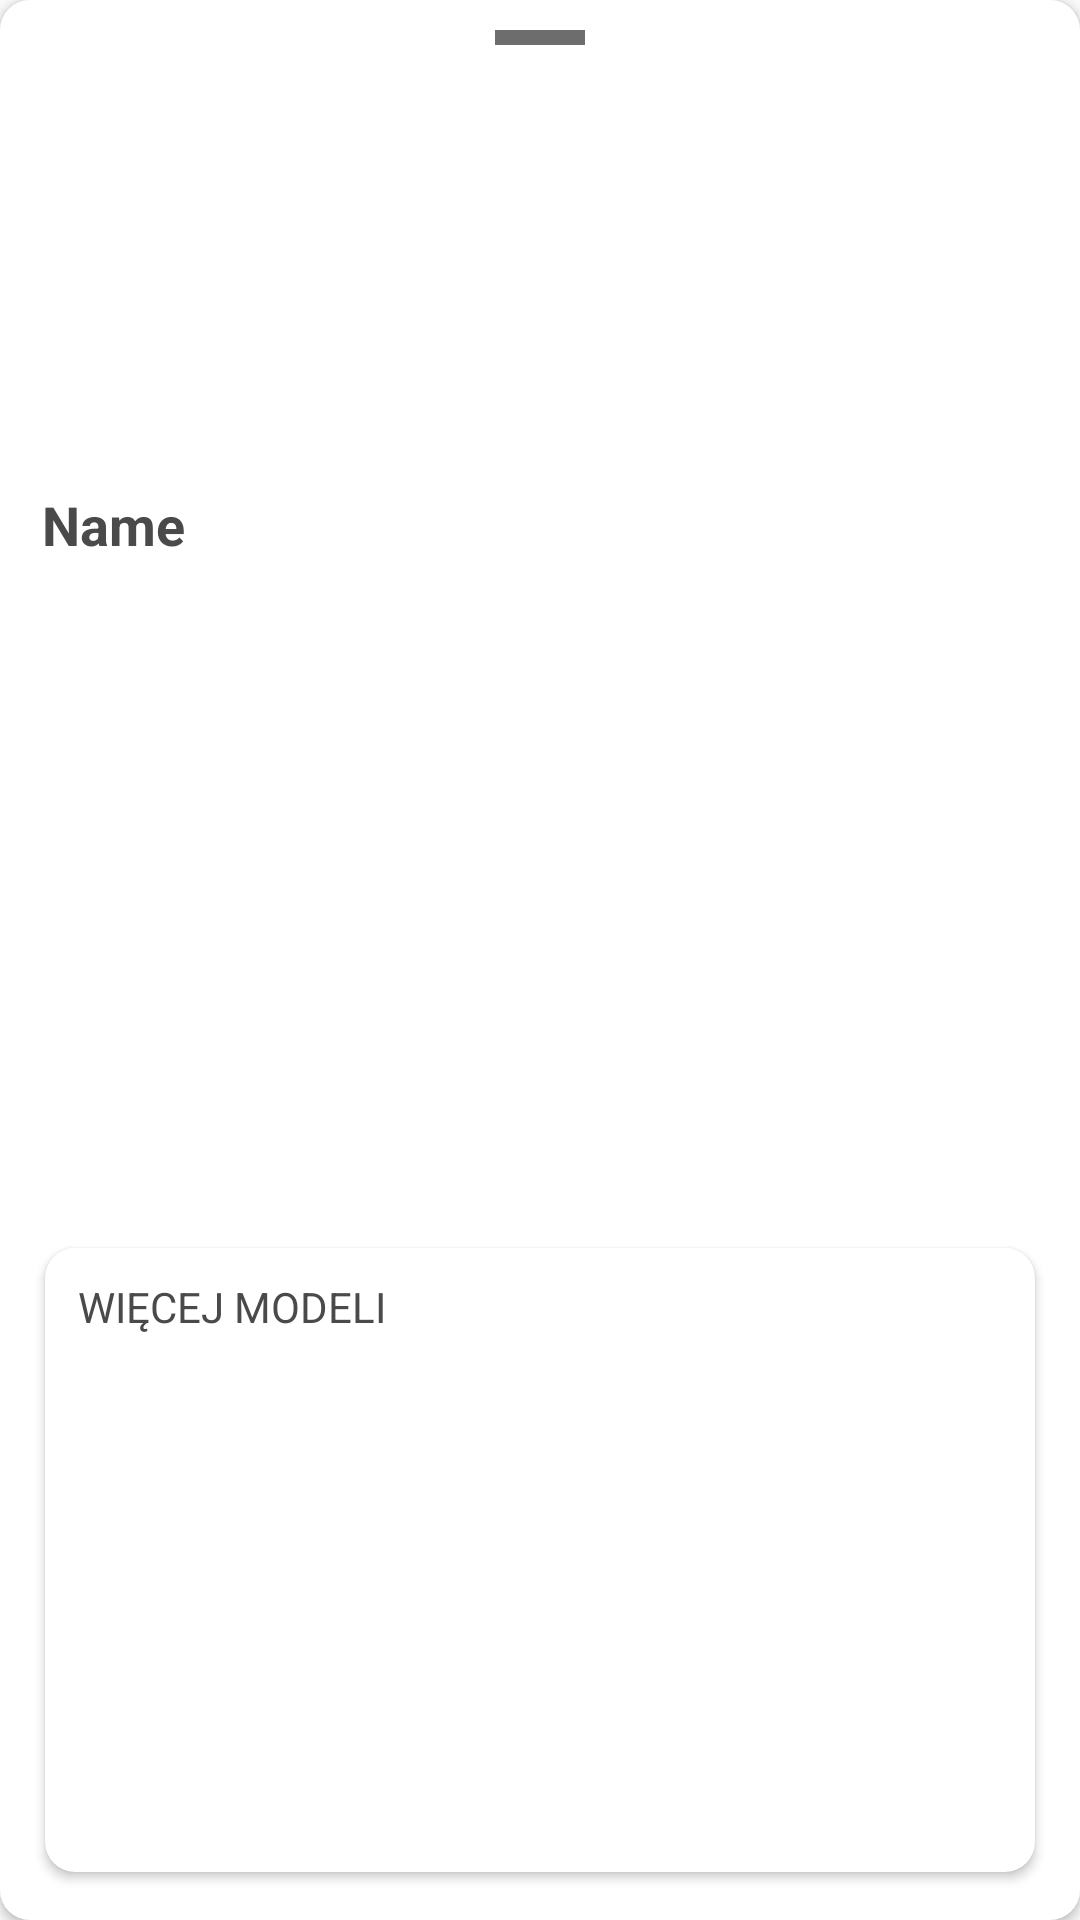

Write the Android layout XML for this screen, with the resource values it uses.
<!-- AndroidManifest.xml: application theme LightTheme -->
<!-- res/layout/ar_models.xml -->
<?xml version="1.0" encoding="utf-8"?>
<android.support.constraint.ConstraintLayout xmlns:android="http://schemas.android.com/apk/res/android"
    xmlns:app="http://schemas.android.com/apk/res-auto"
    xmlns:tools="http://schemas.android.com/tools"
    android:id="@+id/models_sheet"
    android:layout_width="match_parent"
    android:layout_height="280dp"
    android:background="@drawable/ar_models_bg"
    android:elevation="2dp"

    app:behavior_hideable="true"
    app:behavior_peekHeight="90dp"
    app:layout_behavior="android.support.design.widget.BottomSheetBehavior">

    <ImageView
        android:id="@+id/imageView7"
        android:layout_width="match_parent"
        android:layout_height="20dp"
        app:layout_constraintBottom_toBottomOf="parent"
        app:layout_constraintEnd_toStartOf="@+id/bg"
        app:layout_constraintStart_toStartOf="parent"
        app:layout_constraintTop_toTopOf="parent"
        app:layout_constraintVertical_bias="1.0"
        tools:srcCompat="?attr/background" />

    <TextView
        android:id="@+id/name"
        android:layout_width="wrap_content"
        android:layout_height="wrap_content"
        android:text="Name"
        android:textSize="18sp"
        android:textStyle="bold"
        app:layout_constraintBottom_toTopOf="@+id/bg"
        app:layout_constraintEnd_toEndOf="parent"
        app:layout_constraintHorizontal_bias="0.045"
        app:layout_constraintStart_toStartOf="parent"
        app:layout_constraintTop_toTopOf="parent"
        app:layout_constraintVertical_bias="0.422" />

    <android.support.v7.widget.CardView
        android:id="@+id/bg"
        android:layout_width="0dp"
        android:layout_height="220dp"
        android:layout_marginStart="10dp"
        android:layout_marginEnd="10dp"
        android:layout_marginBottom="10dp"
        app:cardBackgroundColor="?attr/backgroundMenu"
        app:cardCornerRadius="10dp"
        app:cardElevation="2dp"
        app:cardPreventCornerOverlap="true"
        app:cardUseCompatPadding="true"
        app:layout_constraintBottom_toBottomOf="parent"
        app:layout_constraintEnd_toEndOf="parent"
        app:layout_constraintStart_toStartOf="parent"
        app:layout_constraintTop_toTopOf="parent"
        app:layout_constraintVertical_bias="1.0">

        <TextView
            android:id="@+id/more"
            android:layout_width="wrap_content"
            android:layout_height="wrap_content"
            android:layout_marginLeft="11dp"
            android:layout_marginTop="10dp"
            android:text="WIĘCEJ MODELI" />

    </android.support.v7.widget.CardView>

    <HorizontalScrollView
        android:id="@+id/horizontalScrollView"
        android:layout_width="match_parent"
        android:layout_height="200dp"
        android:elevation="5dp"
        app:layout_constraintBottom_toBottomOf="parent"
        app:layout_constraintEnd_toEndOf="parent"
        app:layout_constraintStart_toStartOf="parent"
        app:layout_constraintTop_toTopOf="parent"
        app:layout_constraintVertical_bias="1.0">

        <LinearLayout
            android:id="@+id/models"
            android:layout_width="wrap_content"
            android:layout_height="match_parent"
            android:elevation="3dp"
            android:orientation="horizontal">

            <android.support.v7.widget.CardView
                android:layout_width="0dp"
                android:layout_height="150dp"
                android:layout_marginLeft="10dp"
                android:layout_marginTop="20dp"
                android:elevation="3dp"
                app:cardBackgroundColor="@color/cardview_shadow_end_color"
                app:cardCornerRadius="10dp"
                app:cardElevation="3dp"
                app:cardMaxElevation="3dp">

            </android.support.v7.widget.CardView>

        </LinearLayout>
    </HorizontalScrollView>

    <ImageView
        android:id="@+id/clear_button"
        android:layout_width="wrap_content"
        android:layout_height="wrap_content"
        android:layout_marginEnd="12dp"
        app:layout_constraintBottom_toTopOf="@+id/bg"
        app:layout_constraintEnd_toEndOf="parent"
        app:layout_constraintHorizontal_bias="1.0"
        app:layout_constraintStart_toStartOf="parent"
        app:layout_constraintTop_toTopOf="parent"
        app:layout_constraintVertical_bias="0.423"
        app:srcCompat="@mipmap/baseline_clear_white_36dp" />

    <ImageView
        android:id="@+id/imageView6"
        android:layout_width="30dp"
        android:layout_height="5dp"
        android:layout_marginTop="10dp"
        app:layout_constraintBottom_toTopOf="@+id/bg"
        app:layout_constraintEnd_toEndOf="parent"
        app:layout_constraintStart_toStartOf="parent"
        app:layout_constraintTop_toTopOf="parent"
        app:layout_constraintVertical_bias="0.0"
        app:srcCompat="@color/colorAccent2" />

</android.support.constraint.ConstraintLayout>
<!-- resources referenced by this layout -->
<resources>
  <color name="colorAccent2">#6d6d6d</color>
  <!-- drawable ar_models_bg (drawable) -->
  <?xml version="1.0" encoding="UTF-8"?>
  <shape xmlns:android="http://schemas.android.com/apk/res/android">
      <solid android:color="?attr/backgroundLogin"/>
      <corners android:radius="10dp"/>
      <padding android:left="0dp" android:top="0dp" android:right="0dp" android:bottom="0dp" />
  </shape>
  <style name="LightTheme" parent="Theme.AppCompat.Light.NoActionBar">
          <item name="colorPrimary">@color/colorPrimary</item>
          <item name="colorPrimaryDark">@color/colorPrimaryDark</item>
          <item name="colorAccent">@color/colorAccent</item>
          <item name="background">@color/background</item>
          <item name="backgroundMenu">@color/backgroundMenu</item>
          <item name="backgroundLogin">@color/backgroundLogin</item>
          <item name="android:textColor">@color/textColor</item>
          <item name="android:textColorHint">@color/hintColor</item>
          <item name="refreshColor">@color/background</item>
          <item name="android:textColorSecondary">@color/hintColor</item>
          <item name="android:alertDialogStyle">@style/AppCompatAlertDialogStyle</item>
          <item name="android:windowActionBarOverlay">true</item>
      </style>
  <color name="colorPrimary">#14b1ae</color>
  <color name="colorPrimaryDark">#00817f</color>
  <color name="colorAccent">#14b1ae</color>
  <color name="background">#dadada</color>
  <color name="backgroundMenu">#ffffff</color>
  <color name="backgroundLogin">#ffffff</color>
  <color name="textColor">#4B4A4A</color>
  <color name="hintColor">#808080</color>
  <style name="AppCompatAlertDialogStyle" parent="Theme.AppCompat.Light.Dialog.Alert">
          <item name="colorAccent">@color/colorAccent</item>
          <item name="android:textColorPrimary">@color/textColor</item>
          <item name="android:background">@color/backgroundLogin</item>
          <item name="android:bottomBright">@color/backgroundLogin</item>
          <item name="android:bottomDark">@color/backgroundLogin</item>
          <item name="android:bottomMedium">@color/backgroundLogin</item>
          <item name="android:centerBright">@color/backgroundLogin</item>
          <item name="android:centerDark">@color/backgroundLogin</item>
          <item name="android:centerMedium">@color/backgroundLogin</item>
          <item name="android:fullBright">@color/backgroundLogin</item>
          <item name="android:fullDark">@color/backgroundLogin</item>
          <item name="android:topBright">@color/backgroundLogin</item>
          <item name="android:topDark">@color/backgroundLogin</item>
      </style>
</resources>
